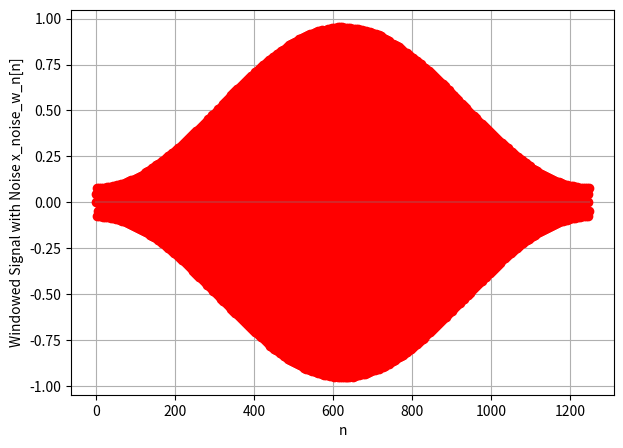
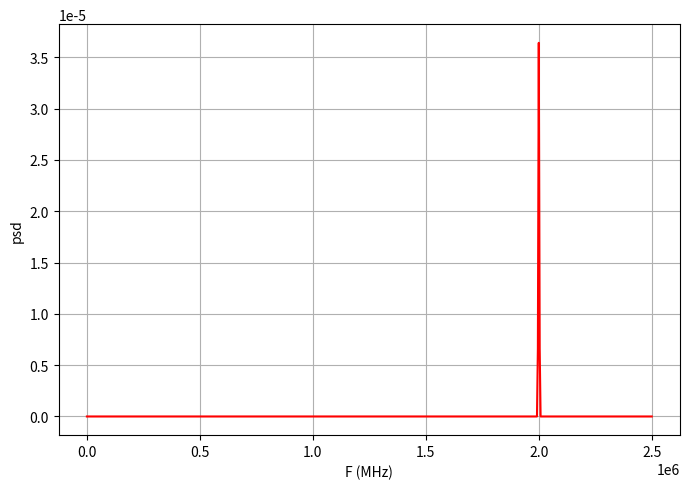

Write Python code to recreate these figures, in order.
import numpy as np
import matplotlib.pyplot as plt
from scipy.fft import fft, fftfreq
from scipy.signal import periodogram as psd
from scipy.signal import windows as window

F = 2e6  # frequency of x(t)
Fs = 5e6  # Sampling frequency
Ts = 1 / Fs 
N = 256 #DFT points
A = 1 # amplitude of x
SNR_dB = 50 # snr of resultant signal in dB 

t = np.linspace(0, 10/F, 1000)  
x_t = A*np.sin(2*np.pi*F*t)  
n = np.arange(0,500/F, Ts)  
n1 = np.arange(0, len(n))
x_n = A*np.sin(2*np.pi*F*n)  # Sampled signal
#N_range = np.arange(0, N)
#X = fft(x_n, N)
#freq = fftfreq(N, d=1.0/Fs)

signal_power = pow(A,2)/2
noise_power = signal_power/pow(10, SNR_dB/10)
noise_n = np.random.normal(0, np.sqrt(noise_power), len(n))# mean = 0, variance = power
print("Required Noise power calculated = ", noise_power)
x_noise_n = x_n + noise_n # noisy signal

hamming_w_n = window.hamming(len(n))
x_noise_w_n = x_noise_n*hamming_w_n

#to find and plot PSD
f, pxx = psd(x_noise_w_n, Fs)

#signal_power : max psd at f~F
Fmargin = 5e3
signal_power_psd = np.sum(pxx[(f>=F-Fmargin) & (f<=F+Fmargin)])
print("Signal power =", signal_power_psd)
#noise_power : everywhere esle
noise_power_psd = np.sum(pxx[(f<F-Fmargin) | (f>F+Fmargin)])
print("Noise power =", noise_power_psd)
SNR_dB_psd = 10*np.log10(signal_power_psd/noise_power_psd)
print("SNR in dB from PSD =", SNR_dB_psd)


# Plots
plt.figure(figsize=(7, 5))
plt.stem(n1, x_noise_w_n, linefmt='r', markerfmt='ro')
plt.xlabel("n")
plt.ylabel("Windowed Signal with Noise x_noise_w_n[n]")
plt.grid()

plt.figure(figsize=(7, 5))
plt.plot(f, pxx, color='r')
plt.xlabel("F (MHz)")
plt.ylabel("psd")
plt.grid()
plt.tight_layout()
plt.show()
#
